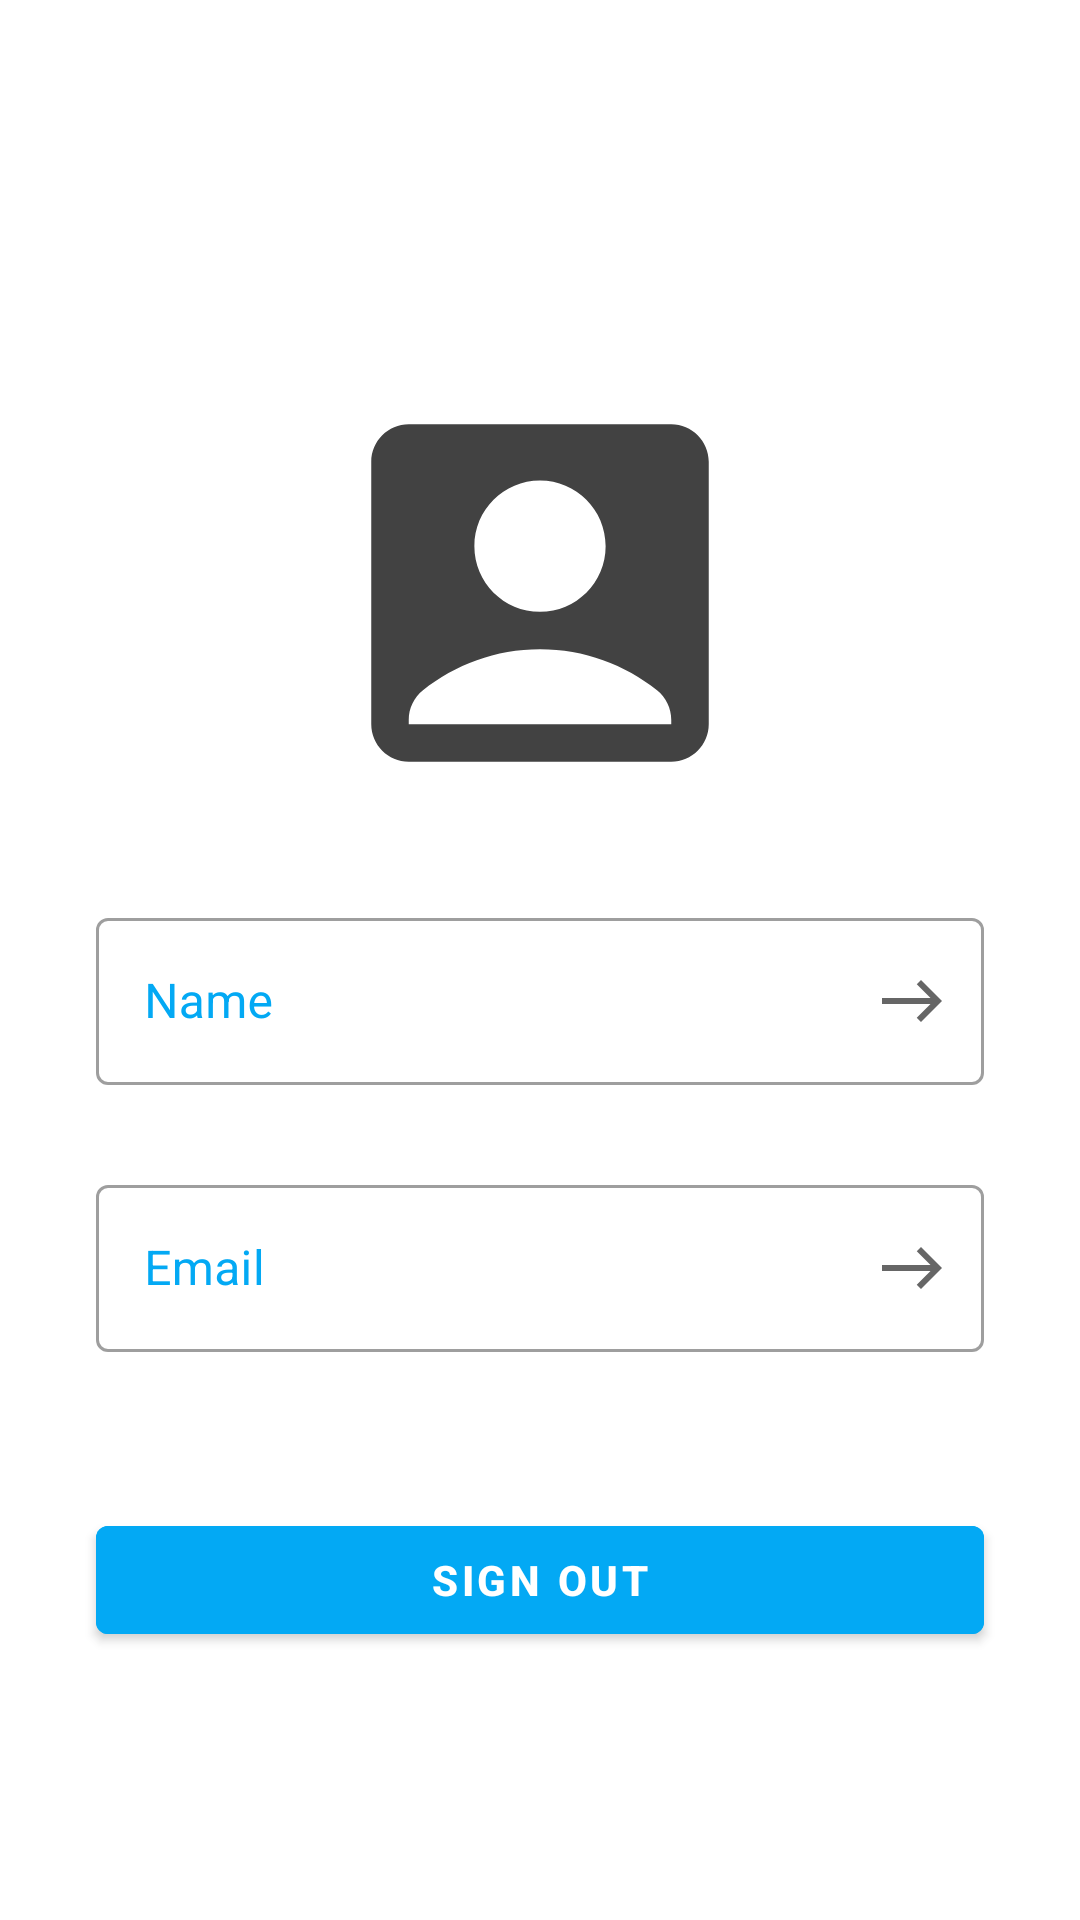

The Android layout XML behind this screen, and the referenced resources:
<!-- AndroidManifest.xml: application theme Theme.MyPsychologyTestApp -->
<!-- res/layout/fragment_profile.xml -->
<?xml version="1.0" encoding="utf-8"?>
<androidx.constraintlayout.widget.ConstraintLayout xmlns:android="http://schemas.android.com/apk/res/android"
    xmlns:app="http://schemas.android.com/apk/res-auto"
    android:layout_width="match_parent"
    android:layout_height="match_parent">

    <com.google.android.material.imageview.ShapeableImageView
        android:id="@+id/userImage"
        android:layout_width="150dp"
        android:layout_height="150dp"
        android:scaleType="fitXY"
        android:src="@drawable/ic_account_box"
        app:layout_constraintBottom_toBottomOf="parent"
        app:layout_constraintEnd_toEndOf="parent"
        app:layout_constraintStart_toStartOf="parent"
        app:layout_constraintTop_toTopOf="parent"
        app:layout_constraintVertical_bias="0.25" />

    <com.google.android.material.textfield.TextInputLayout
        android:id="@+id/nameTextInputLayout"
        style="@style/Widget.MaterialComponents.TextInputLayout.OutlinedBox"
        android:layout_width="0dp"
        android:layout_height="wrap_content"
        android:layout_marginTop="28dp"
        android:layout_marginStart="32dp"
        android:layout_marginEnd="32dp"
        android:hint="Name"
        android:textColorHint="@color/blue"
        app:endIconDrawable="@drawable/ic_east"
        app:endIconMode="custom"
        app:layout_constraintEnd_toEndOf="parent"
        app:layout_constraintStart_toStartOf="parent"
        app:layout_constraintTop_toBottomOf="@+id/userImage">

        <com.google.android.material.textfield.TextInputEditText
            android:id="@+id/editName"
            android:layout_width="match_parent"
            android:layout_height="wrap_content" />

    </com.google.android.material.textfield.TextInputLayout>

    <com.google.android.material.textfield.TextInputLayout
        android:id="@+id/emailTextInputLayout"
        style="@style/Widget.MaterialComponents.TextInputLayout.OutlinedBox"
        android:layout_width="0dp"
        android:layout_height="wrap_content"
        android:layout_marginTop="28dp"
        android:layout_marginStart="32dp"
        android:layout_marginEnd="32dp"
        android:hint="Email"
        android:textColorHint="@color/blue"
        app:endIconDrawable="@drawable/ic_east"
        app:endIconMode="custom"
        app:layout_constraintEnd_toEndOf="parent"
        app:layout_constraintStart_toStartOf="parent"
        app:layout_constraintTop_toBottomOf="@+id/nameTextInputLayout">

        <com.google.android.material.textfield.TextInputEditText
            android:id="@+id/editEmail"
            android:layout_width="match_parent"
            android:layout_height="wrap_content" />

    </com.google.android.material.textfield.TextInputLayout>

    <com.google.android.material.button.MaterialButton
        android:id="@+id/signOutButton"
        android:layout_width="match_parent"
        android:layout_height="wrap_content"
        android:layout_marginTop="52dp"
        android:layout_marginStart="32dp"
        android:layout_marginEnd="32dp"
        android:backgroundTint="@color/blue"
        android:text="Sign out"
        android:textColor="@color/white"
        android:textStyle="bold"
        app:layout_constraintEnd_toEndOf="parent"
        app:layout_constraintStart_toStartOf="parent"
        app:layout_constraintTop_toBottomOf="@+id/emailTextInputLayout" />

    <ProgressBar
        android:id="@+id/progressBar"
        style="?android:attr/progressBarStyle"
        android:layout_width="wrap_content"
        android:layout_height="wrap_content"
        android:background="@color/white"
        android:visibility="gone"
        app:layout_constraintBottom_toBottomOf="parent"
        app:layout_constraintEnd_toEndOf="parent"
        app:layout_constraintStart_toStartOf="parent"
        app:layout_constraintTop_toTopOf="parent" />

</androidx.constraintlayout.widget.ConstraintLayout>
<!-- resources referenced by this layout -->
<resources>
  <color name="blue">#03A9F4</color>
  <color name="white">#FFFFFFFF</color>
  <!-- drawable ic_account_box (drawable) -->
  <vector android:height="24dp" android:tint="@color/cardview_dark_background"
      android:viewportHeight="24" android:viewportWidth="24"
      android:width="24dp" xmlns:android="http://schemas.android.com/apk/res/android">
      <path android:fillColor="@android:color/white" android:pathData="M19,3H5C3.9,3 3,3.9 3,5v14c0,1.1 0.9,2 2,2h14c1.1,0 2,-0.9 2,-2V5C21,3.9 20.1,3 19,3zM12,6c1.93,0 3.5,1.57 3.5,3.5c0,1.93 -1.57,3.5 -3.5,3.5s-3.5,-1.57 -3.5,-3.5C8.5,7.57 10.07,6 12,6zM19,19H5v-0.23c0,-0.62 0.28,-1.2 0.76,-1.58C7.47,15.82 9.64,15 12,15s4.53,0.82 6.24,2.19c0.48,0.38 0.76,0.97 0.76,1.58V19z"/>
  </vector>
  <!-- drawable ic_east (drawable) -->
  <vector android:height="24dp" android:tint="#7ABCE2"
      android:viewportHeight="24" android:viewportWidth="24"
      android:width="24dp" xmlns:android="http://schemas.android.com/apk/res/android">
      <path android:fillColor="@android:color/white" android:pathData="M15,5l-1.41,1.41L18.17,11H2V13h16.17l-4.59,4.59L15,19l7,-7L15,5z"/>
  </vector>
  <style name="Theme.MyPsychologyTestApp" parent="Theme.MaterialComponents.Light.NoActionBar">
          
          <item name="android:windowFullscreen">true</item>
          <item name="colorPrimary">@color/purple_500</item>
          <item name="colorPrimaryVariant">@color/purple_700</item>
          <item name="colorOnPrimary">@color/white</item>
          
          <item name="colorSecondary">@color/teal_200</item>
          <item name="colorSecondaryVariant">@color/teal_700</item>
          <item name="colorOnSecondary">@color/black</item>
          
          <item name="android:statusBarColor">?attr/colorPrimaryVariant</item>
          
      </style>
  <color name="purple_500">#FF6200EE</color>
  <color name="purple_700">#FF3700B3</color>
  <color name="teal_200">#FF03DAC5</color>
  <color name="teal_700">#FF018786</color>
  <color name="black">#FF000000</color>
</resources>
